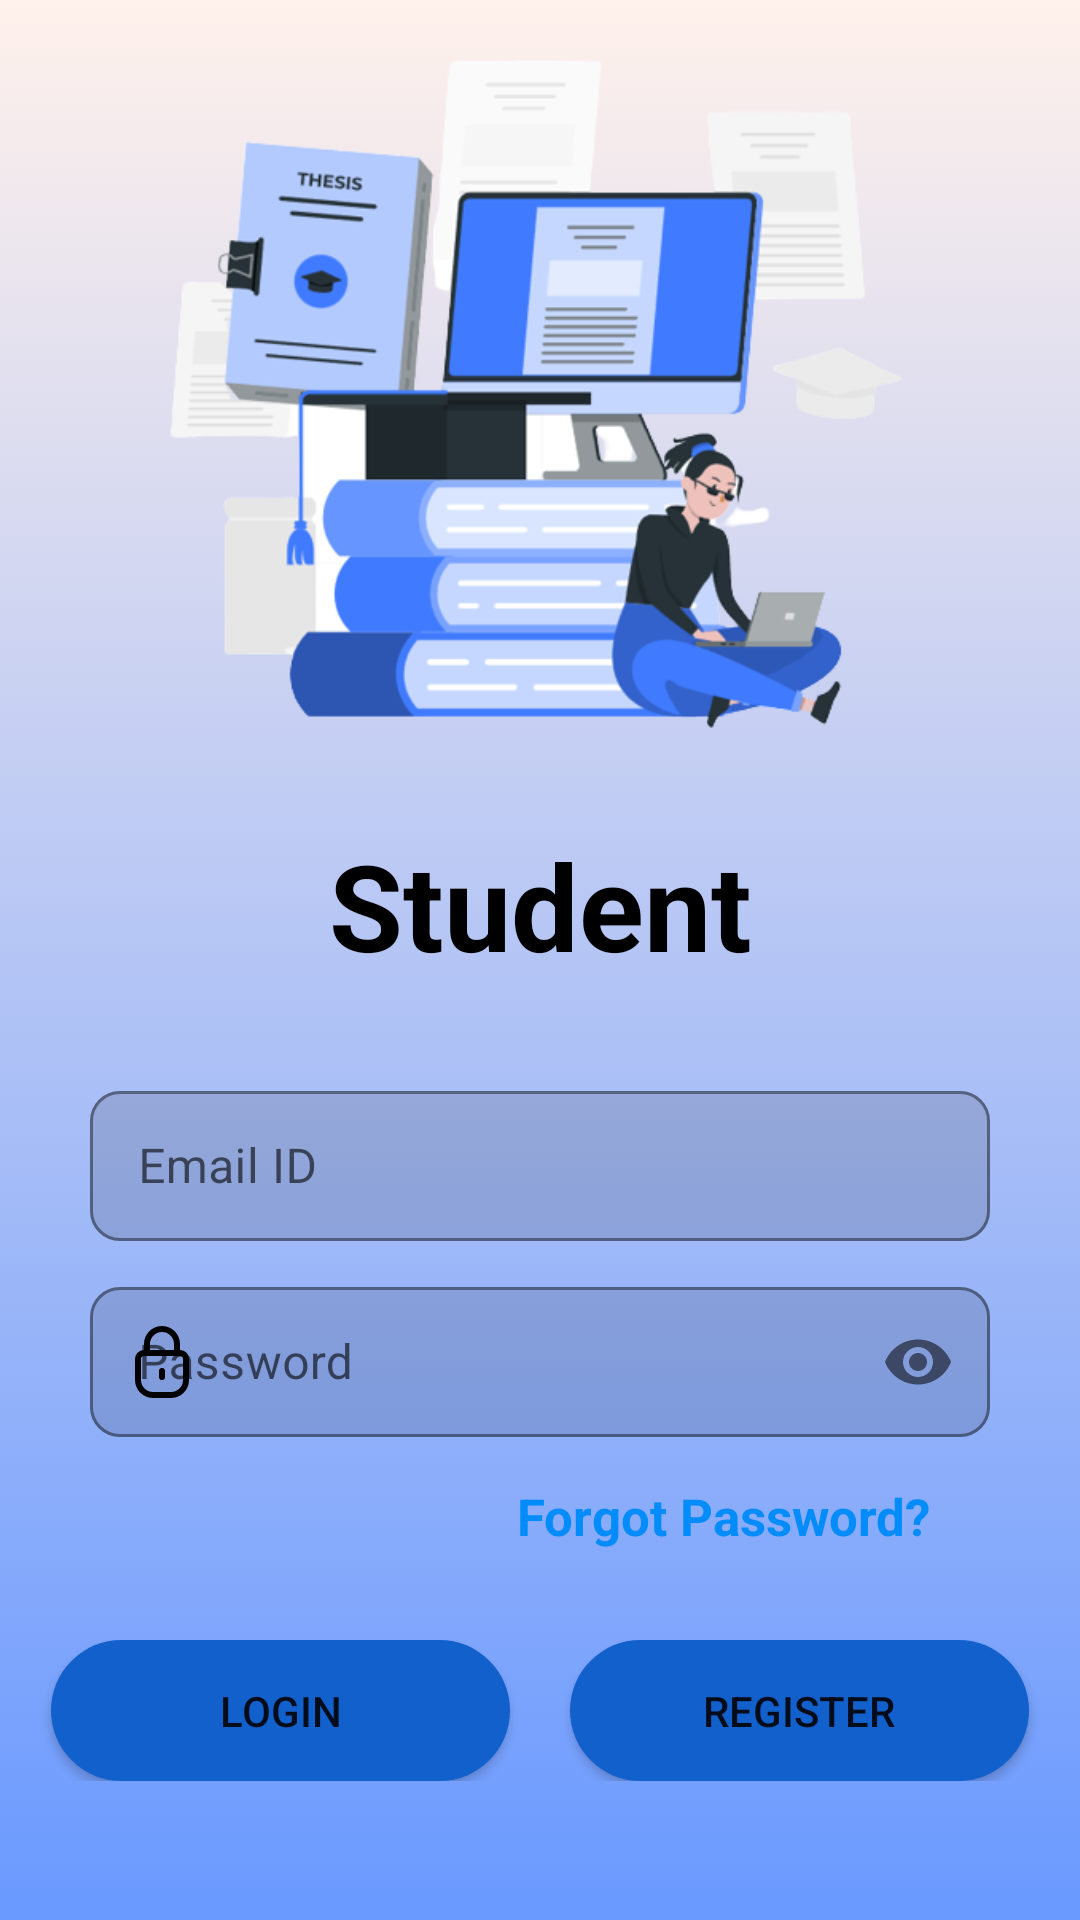

Reconstruct the res/layout file that produces this screen, plus the resources it refers to.
<!-- AndroidManifest.xml: application theme Theme.TechView -->
<!-- res/layout/activity_student_login.xml -->
<?xml version="1.0" encoding="utf-8"?>
<androidx.constraintlayout.widget.ConstraintLayout
    xmlns:android="http://schemas.android.com/apk/res/android"
    xmlns:app="http://schemas.android.com/apk/res-auto"
    xmlns:tools="http://schemas.android.com/tools"
    android:layout_width="match_parent"
    android:background="@drawable/gradiant_color"
    android:layout_height="match_parent"
    tools:context=".student_login">

    <LinearLayout
        android:id="@+id/linearLayout"
        android:layout_width="match_parent"
        android:layout_height="match_parent"
        android:orientation="vertical">

        <ImageView
            android:layout_width="match_parent"
            android:layout_height="250dp"
            android:src="@drawable/student_remove" />

        <TextView
            android:layout_width="match_parent"
            android:layout_height="wrap_content"
            android:layout_marginTop="25dp"
            android:text="Student"
            android:textAlignment="center"
            android:textColor="@color/black"
            android:textSize="40sp"
            android:textStyle="bold"
            android:layout_marginBottom="30dp"/>

        <com.google.android.material.textfield.TextInputLayout
            android:layout_width="match_parent"
            android:layout_height="wrap_content"
            android:layout_marginLeft="30dp"
            android:layout_marginRight="30dp"
            app:boxBackgroundMode="outline"
            app:boxCornerRadiusBottomEnd="10dp"
            app:boxCornerRadiusBottomStart="10dp"
            app:boxCornerRadiusTopEnd="10dp"
            app:boxCornerRadiusTopStart="10dp"
            app:boxStrokeColor="#E61A31FF"
            app:endIconMode="clear_text"
            app:endIconTint="#000000"
            app:hintTextColor="#000000"
            app:placeholderText="ex. abc@cde.com"
            app:placeholderTextAppearance="@style/TextAppearance.AppCompat.Medium"
            app:startIconDrawable="@drawable/baseline_alternate_email_24"
            app:startIconTint="#000000"
            app:suffixTextColor="#000000">

            <EditText
                android:id="@+id/loginemail"
                android:layout_width="match_parent"
                android:layout_height="50dp"
                android:layout_weight="1"
                android:ems="10"
                android:hint="Email ID"
                android:inputType="textEmailAddress"
                android:padding="15dp" />

        </com.google.android.material.textfield.TextInputLayout>


        <com.google.android.material.textfield.TextInputLayout
            android:layout_width="match_parent"
            android:layout_height="wrap_content"
            android:layout_marginLeft="30dp"
            android:layout_marginTop="10dp"
            android:layout_marginRight="30dp"
            android:hint="Password"
            app:boxBackgroundMode="outline"
            app:boxCornerRadiusBottomEnd="10dp"
            app:boxCornerRadiusBottomStart="10dp"
            app:boxCornerRadiusTopEnd="10dp"
            app:boxCornerRadiusTopStart="10dp"
            app:boxStrokeColor="#0019FF"
            app:endIconMode="password_toggle"
            app:hintTextColor="#000000"
            app:placeholderTextColor="#343030"
            app:startIconDrawable="@drawable/password"
            app:startIconTint="#000000">

            <EditText
                android:id="@+id/loginpassword"
                android:layout_width="match_parent"
                android:layout_height="50dp"
                android:ems="10"
                android:inputType="textPassword"
                android:longClickable="false"
                android:padding="15dp"
                android:textColorLink="#000000" />

        </com.google.android.material.textfield.TextInputLayout>

        


        <TextView
            android:id="@+id/forgotPass"
            android:layout_width="match_parent"
            android:layout_height="25dp"
            android:layout_marginLeft="40dp"
            android:layout_marginRight="50dp"
            android:clickable="true"
            android:gravity="right"
            android:text="Forgot Password?"
            android:textColor="#028CFA"
            android:textSize="17dp"
            android:textStyle="bold"
            android:layout_marginTop="15dp"
            android:layout_marginBottom="40dp"/>
    </LinearLayout>

    <LinearLayout
        android:layout_width="match_parent"
        android:layout_height="wrap_content"
        android:gravity="center"
        android:orientation="horizontal"
        android:layout_marginTop="500dp"
        app:layout_constraintBottom_toBottomOf="@+id/linearLayout"
        app:layout_constraintTop_toTopOf="parent">

        <Button
            android:id="@+id/student_login"
            android:layout_width="153dp"
            android:layout_height="47dp"
            android:layout_marginRight="20dp"
            android:background="@drawable/custom_dialog2"
            app:backgroundTint="@color/button"
            android:text="Login" />

        <Button
            android:id="@+id/student_register"
            android:layout_width="153dp"
            android:layout_height="47dp"
            android:background="@drawable/custom_dialog1"
            app:backgroundTint="@color/button"
            android:text="Register" />
    </LinearLayout>
</androidx.constraintlayout.widget.ConstraintLayout>
<!-- resources referenced by this layout -->
<resources>
  <color name="black">#FF000000</color>
  <color name="button">#1260cc</color>
  <!-- drawable custom_dialog1 (drawable) -->
  <?xml version="1.0" encoding="utf-8"?>
  <shape xmlns:android="http://schemas.android.com/apk/res/android"
     android:shape="rectangle">
  
     <solid android:color="#1260cc" />
     <corners android:radius="999dp"/>
  </shape>
  <!-- drawable custom_dialog2 (drawable) -->
  <?xml version="1.0" encoding="utf-8"?>
  <shape xmlns:android="http://schemas.android.com/apk/res/android"
     android:shape="rectangle">
  
     <solid android:color="#3792CB" />
     <corners android:radius="999dp"/>
  </shape>
  <!-- drawable gradiant_color (drawable) -->
  <?xml version="1.0" encoding="utf-8"?>
  <selector xmlns:android="http://schemas.android.com/apk/res/android">
  
      <item>
          <shape>
              <gradient
                  android:startColor="#6999ff"
                  android:endColor="#fff1eb"
                  android:angle="90"
                  android:type="linear"/>
          </shape>
      </item>
  </selector>
  <!-- drawable password (drawable) -->
  <vector xmlns:android="http://schemas.android.com/apk/res/android"
      android:width="24dp"
      android:height="24dp"
      android:viewportWidth="24"
      android:viewportHeight="24">
      <path
          android:fillColor="#FF000000"
          android:pathData="M18,8V6A6,6 0,0 0,6 6V8a3,3 0,0 0,-3 3v7a6.006,6.006 0,0 0,6 6h6a6.006,6.006 0,0 0,6 -6V11A3,3 0,0 0,18 8ZM8,6a4,4 0,0 1,8 0V8H8ZM19,18a4,4 0,0 1,-4 4H9a4,4 0,0 1,-4 -4V11a1,1 0,0 1,1 -1H18a1,1 0,0 1,1 1Z"/>
      <path
          android:fillColor="#FF000000"
          android:pathData="M12,14a1,1 0,0 0,-1 1v2a1,1 0,0 0,2 0V15A1,1 0,0 0,12 14Z"/>
  </vector>
  <!-- drawable student_remove: png bitmap (drawable, 69213 bytes) -->
  <style name="Theme.TechView" parent="Theme.MaterialComponents.DayNight.NoActionBar">
          
          <item name="colorPrimary">@color/purple_500</item>
          <item name="colorPrimaryVariant">@color/purple_700</item>
          <item name="colorOnPrimary">@color/white</item>
          
          <item name="colorSecondary">@color/teal_200</item>
          <item name="colorSecondaryVariant">@color/teal_700</item>
          <item name="colorOnSecondary">@color/black</item>
          
          <item name="android:statusBarColor">?attr/colorPrimaryVariant</item>
          
      </style>
  <color name="purple_500">#FF6200EE</color>
  <color name="purple_700">#FF3700B3</color>
  <color name="white">#FFFFFFFF</color>
  <color name="teal_200">#FF03DAC5</color>
  <color name="teal_700">#FF018786</color>
</resources>
